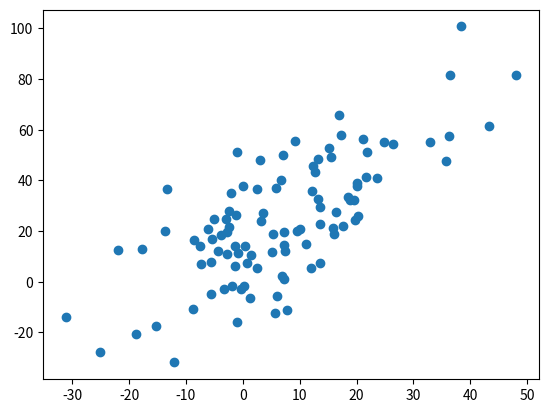

Generate this figure with matplotlib: (Note: this script raises an exception after producing the figure.)
'''
Use Gibbs sampling to draw from a bivariate Normal distribution.
'''

import numpy as np
import matplotlib.pyplot as plt
import matplotlib.mlab as mlab

### Program parameters ###
MAXITER = 100
N = 100
BURNIN = 100

### Parameters to draw with ###
mu0 = 10.0
std0 = 15.0

mu1 = 30.0
std1 = 25.0

rho = 0.75

### set initial values ###
sample_init = np.array([3, 4])

### Perform Gibbs sampling ###

# set up list to hold samples, including the initial value
gibbs_samples = [ sample_init ]

for itr in range(BURNIN + N):
    sample_last = gibbs_samples[-1]

    x0sample = np.random.normal(mu0 + std0/std1*rho*(sample_last[1]-mu1),
        np.sqrt((1-rho**2)*std0**2),
        1)[0]

    x1sample = np.random.normal(mu1 + std1/std0*rho*(x0sample-mu0),
        np.sqrt((1-rho**2)*std1**2),
        1)[0]

    gibbs_samples.append(np.array([x0sample, x1sample]))

samples = np.array(gibbs_samples[-N:])



### Display results ###
# draw scatter plot of drawn data
plt.scatter(samples[:,0], samples[:,1])

# overlay contours of bivariate normal drawn from
delta = 0.25
x = np.arange(-50.0, 100.0, delta)
y = np.arange(-50.0, 100.0, delta)
X, Y = np.meshgrid(x, y)
Z = mlab.bivariate_normal(X, Y, std0, std1, mu0, mu1, rho*std0*std1) * 100.0

CS = plt.contour(X, Y, Z)
plt.clabel(CS, inline=1, fontsize=10)

# label chart
plt.title('Draws from a Bivariate Normal by Gibbs Sampling \n' + r'$\mu_0=%5.2f, \mu_1=%5.2f, \sigma_0=%5.2f, \sigma_1=%5.2f, \rho=%4.2f$' % (mu0, mu1, std0, std1, rho))
plt.xlabel('Component 0')
plt.ylabel('Component 1')

plt.show()
